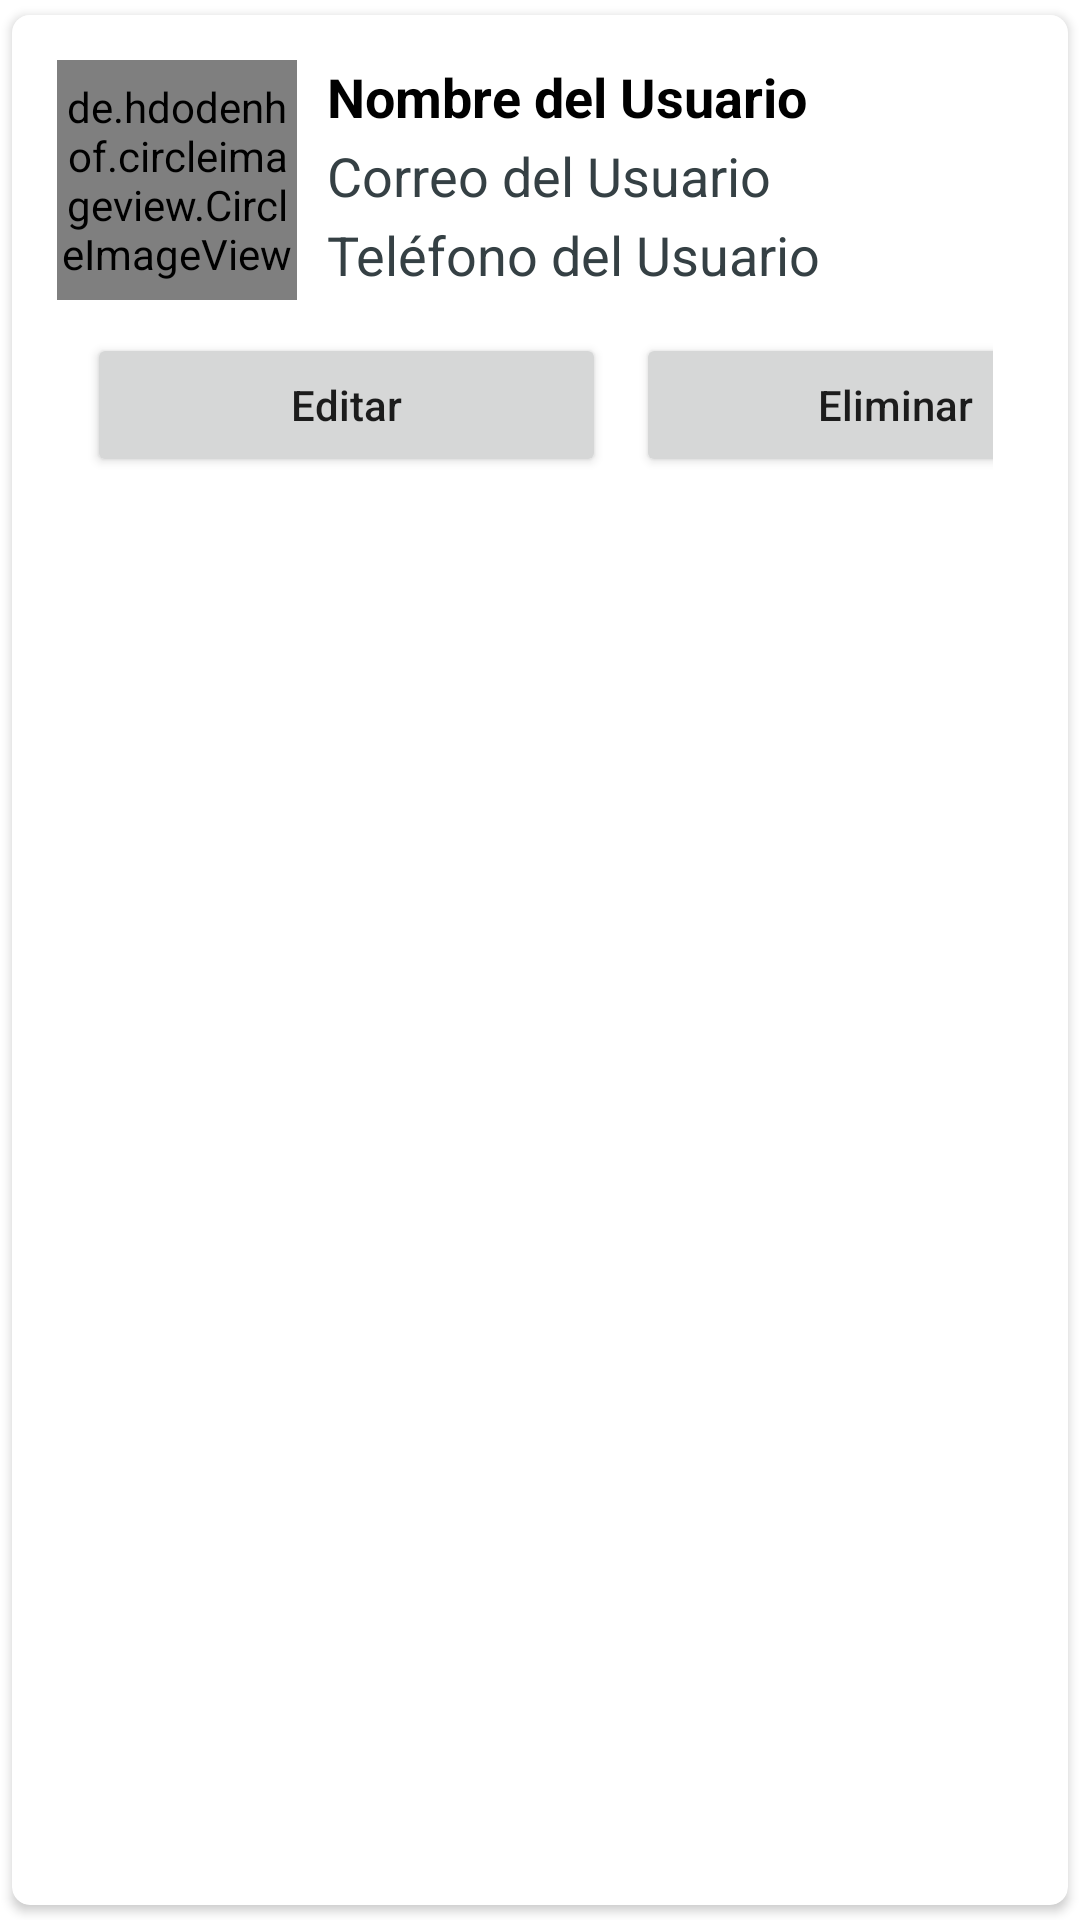

Android layout source for this screen:
<!-- AndroidManifest.xml: application theme Theme.FindBue -->
<!-- res/layout/main_item_user.xml -->
<?xml version="1.0" encoding="utf-8"?>
<androidx.cardview.widget.CardView xmlns:android="http://schemas.android.com/apk/res/android"
    xmlns:app="http://schemas.android.com/apk/res-auto"
    android:layout_width="match_parent"
    android:layout_height="wrap_content"
    android:elevation="6dp"
    app:cardCornerRadius="6dp"
    app:cardUseCompatPadding="true">

    <RelativeLayout
        android:layout_width="match_parent"
        android:layout_height="wrap_content"
        android:background="#D2FFFFFF"
        android:padding="15dp">

        <de.hdodenhof.circleimageview.CircleImageView
            android:id="@+id/img2"
            android:layout_width="80dp"
            android:layout_height="80dp"
            app:civ_border_color="#FF000000"
            app:civ_border_width="1dp" />

        <TextView
            android:id="@+id/nombreUser"
            android:layout_width="match_parent"
            android:layout_height="wrap_content"
            android:layout_marginStart="10dp"
            android:layout_marginBottom="2dp"
            android:layout_toEndOf="@id/img2"
            android:text="Nombre del Usuario"
            android:textColor="@color/black"
            android:textSize="18sp"
            android:textStyle="bold" />

        <TextView
            android:id="@+id/correoUser"
            android:layout_width="match_parent"
            android:layout_height="wrap_content"
            android:layout_below="@+id/nombreUser"
            android:layout_marginStart="10dp"
            android:layout_marginBottom="2dp"
            android:layout_toEndOf="@id/img2"
            android:text="Correo del Usuario"
            android:textColor="@color/gray_text"
            android:textSize="18sp" />

        <TextView
            android:id="@+id/telefonoUser"
            android:layout_width="match_parent"
            android:layout_height="wrap_content"
            android:layout_below="@+id/correoUser"
            android:layout_marginStart="10dp"
            android:layout_toEndOf="@id/img2"
            android:text="Teléfono del Usuario"
            android:textColor="@color/gray_text"
            android:textSize="18sp" />

        <LinearLayout
            android:id="@+id/linearLayout"
            android:layout_width="match_parent"
            android:layout_height="wrap_content"
            android:layout_below="@+id/telefonoUser"
            android:layout_alignParentStart="true"
            android:layout_alignParentEnd="true"
            android:layout_marginStart="10dp"
            android:layout_marginTop="14dp"
            android:layout_marginEnd="10dp"
            android:orientation="horizontal">

            <Button
                android:id="@+id/btnEditar"
                android:layout_width="173dp"
                android:layout_height="wrap_content"
                android:layout_marginRight="5dp"
                android:text="Editar"
                android:textAllCaps="false" />

            <Button
                android:id="@+id/btnEliminar"
                android:layout_width="173dp"
                android:layout_height="wrap_content"
                android:layout_marginLeft="5dp"
                android:text="Eliminar"
                android:textAllCaps="false" />

        </LinearLayout>

    </RelativeLayout>
</androidx.cardview.widget.CardView>
<!-- resources referenced by this layout -->
<resources>
  <color name="black">#FF000000</color>
  <color name="gray_text">#354044</color>
  <style name="Theme.FindBue" parent="Theme.MaterialComponents.DayNight.DarkActionBar">
          
          <item name="colorPrimary">@color/purple_500</item>
          <item name="colorPrimaryVariant">@color/purple_700</item>
          <item name="colorOnPrimary">@color/white</item>
          
          <item name="colorSecondary">@color/teal_200</item>
          <item name="colorSecondaryVariant">@color/teal_700</item>
          <item name="colorOnSecondary">@color/black</item>
          
          <item name="android:statusBarColor" tools:targetApi="l">?attr/colorPrimaryVariant</item>
          
      </style>
  <color name="purple_500">#FF6200EE</color>
  <color name="purple_700">#FF3700B3</color>
  <color name="white">#FFFFFFFF</color>
  <color name="teal_200">#FF03DAC5</color>
  <color name="teal_700">#FF018786</color>
</resources>
